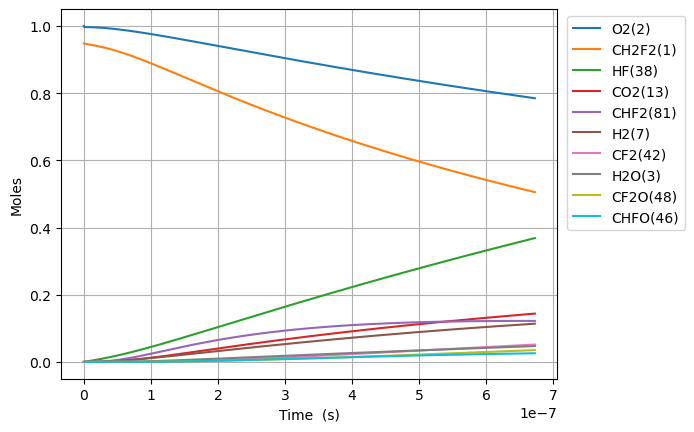

The file beside this chart, header and first rows:
Time (s), Volume (m^3), N2, Ne, CH2F2(1), O2(2), H2O(3), OH(4), HF(38), CHF(40), CHF2(81), FC1OO1(129), [O]C([O])F(131), H(5), CFO2(136), CO2(13), F(37), HO2(10), [O]OC(F)F(168), H2(7), O(6), CF2O(48), CHFO(46), FC(F)C(F)F(179)
0.0, 0.154, 3.76, 0.0, 0.9476, 1.0, 0.0, 0.0, 0.0, 0.0, 0.0, 0.0, 0.0, 0.0, 0.0, 0.0, 0.0, 0.0, 0.0, 0.0, 0.0, 0.0, 0.0, 0.0
8.186981329570074e-24, 0.154, 3.76, 0.0, 0.9476, 1, 1.506485016394404e-53, 6.002071042509156e-38, 2.7631825922887743e-18, 2.763182592288774e-18, 2.8335529335801406e-20, 3.1223248817761066e-39, 3.632684350591576e-38, 1.5426923652566093e-29, 4.0947137690175854e-34, 1.381483601523407e-49, 2.491315044584474e-39, 2.8335529320374894e-20, 8.921905003816418e-38, 2.6320756919157202e-20, 2.0155364664682843e-25, 6.392181995880147e-38, 1.5293723198950061e-37, 3.25725120304352e-41
2.2923547722796206e-23, 0.154, 3.76, 0.0, 0.9476, 1, 1.7884990114658646e-52, 3.6252509096781847e-37, 7.736911258408567e-18, 7.736911258408564e-18, 7.933948214024392e-20, 1.8858842285929124e-38, 2.1941413477571916e-37, 4.319671305918631e-29, 2.473207116486619e-33, 1.640097331728587e-48, 1.504754287009583e-38, 7.933948209704967e-20, 5.388830622305083e-37, 7.369811937364017e-20, 5.64350210611832e-25, 3.860877925511827e-37, 9.23740881216583e-37, 1.967379726638287e-40
5.2396680509248474e-23, 0.154, 3.76, 0.0, 0.9476, 1, 1.7559589351147813e-51, 1.7454022591656452e-36, 1.7684368590648153e-17, 1.768436859064814e-17, 1.813473877491288e-19, 9.079720756207081e-38, 1.0563846091518502e-36, 9.874159920043175e-29, 1.1907427640303101e-32, 1.6102572859356787e-47, 7.244744150860062e-38, 1.813473876503991e-19, 2.594489975109764e-36, 1.684528442826061e-19, 1.2899433385446895e-24, 1.8588465244022737e-36, 4.447414706254668e-36, 9.472086498450574e-40
1.11342946082153e-22, 0.154, 3.76, 0.0, 0.9476, 1, 1.5531257925115433e-50, 7.622630224027789e-36, 3.7579283255127326e-17, 3.757928325512727e-17, 3.8536319896689815e-19, 3.965352599857895e-37, 4.6135091252494426e-36, 2.098526007949425e-28, 5.200286486652297e-32, 1.4242543338265626e-46, 3.1639701078709754e-37, 3.853631987570976e-19, 1.133081935484634e-35, 3.5796229410053795e-19, 2.7411295944218057e-24, 8.118071134771172e-36, 1.9423028462666492e-35, 4.136709027865291e-39
2.2923547722796207e-22, 0.154, 3.76, 0.0, 0.9476, 1, 1.3054958114628625e-49, 3.1822980667754005e-35, 7.736911258408566e-17, 7.736911258408544e-17, 7.93394821402435e-19, 1.6554566523197066e-36, 1.92604924268198e-35, 4.32159521232044e-28, 2.1710172403330913e-31, 1.1971715853425434e-45, 1.320895237762512e-36, 7.933948209704927e-19, 4.730394033023006e-35, 7.369811937364017e-19, 5.6435021062216396e-24, 3.389134894218701e-35, 8.10873204008324e-35, 1.7269945878536924e-38
4.650205395195802e-22, 0.154, 3.76, 0.0, 0.9476, 1, 1.07032434098447e-48, 1.3000725961230195e-34, 1.5694877124200232e-16, 1.5694877124200143e-16, 1.6094580662735015e-18, 6.763080586939382e-36, 7.868539610741214e-35, 8.771130310985659e-28, 8.869313812242583e-31, 9.815135957244314e-45, 5.3962880486867974e-36, 1.6094580653972755e-18, 1.932520311446263e-34, 1.4950189930081289e-18, 1.1448247130003718e-23, 1.3845721890382044e-34, 3.3126816197853117e-34, 7.055336395840539e-38
9.365906641028164e-22, 0.154, 3.76, 0.0, 0.9476, 1, 8.667764013819351e-48, 5.255101297384821e-34, 3.1610808855783563e-16, 3.161080885578321e-16, 3.2415845560156046e-18, 2.733745305603346e-35, 3.1805895177801064e-34, 1.7683787268008862e-27, 3.585118451035591e-30, 7.948551572760515e-44, 2.1812659124827376e-35, 3.2415845542508134e-18, 7.811556082278268e-34, 3.0110945915515837e-18, 2.3057737178297526e-23, 5.5966621621501035e-34, 1.3390388759393787e-33, 2.851879776322476e-37
1.879730913269289e-21, 0.154, 3.76, 0.0, 0.9476, 1, 6.976570557073758e-47, 2.1130531190087976e-33, 6.34426723189502e-16, 6.344267231894877e-16, 6.505837535499696e-18, 1.0992269639401934e-34, 1.2789010563537203e-33, 3.556344822082632e-27, 1.4415603612375404e-29, 6.397685814115678e-43, 8.770774330546202e-35, 6.5058375319577736e-18, 3.140992344211001e-33, 6.043245788638491e-18, 4.6276717277803726e-23, 2.2503932403948127e-33, 5.384216427082729e-33, 1.1467283150363866e-36
3.7660114116022345e-21, 0.154, 3.76, 0.0, 0.9476, 1, 5.598258503506958e-46, 8.474288094178196e-33, 1.2710639924528345e-15, 1.2710639924527767e-15, 1.3034343494467408e-17, 4.408391766722125e-34, 5.128965238418051e-33, 7.154015828154537e-27, 5.781301802191893e-29, 5.133739953648186e-42, 3.517472814696289e-34, 1.3034343487371236e-17, 1.2596784143437562e-32, 1.2107548182812303e-17, 9.271467748849045e-23, 9.025083407029942e-33, 2.1593116022254885e-32, 4.598893430070758e-36
7.538572408268125e-21, 0.154, 3.76, 0.0, 0.9476, 1, 4.4854192896595185e-45, 3.394135403548762e-32, 2.5443385309794964e-15, 2.5443385309792644e-15, 2.6091355412400965e-17, 1.7656561116617297e-33, 2.0542613493997244e-32, 1.443631310233195e-26, 2.315536231884241e-28, 4.11323917919562e-41, 1.4088238505254237e-33, 2.609135539819632e-17, 5.045284105087654e-32, 2.423615297115991e-17, 1.8559059795656115e-22, 3.614740821376901e-32, 8.648509318413174e-32, 1.8419561421046078e-35
1.5083694401599907e-20, 0.154, 3.76, 0.0, 0.9476, 1, 3.591062760019454e-44, 1.3585386991763355e-31, 5.09088760803281e-15, 5.090887608031883e-15, 5.220537924826059e-17, 7.067225879567247e-33, 8.222398956934886e-32, 2.9348728698820807e-26, 9.26817938910807e-28, 3.2930923688669817e-40, 5.63896706767381e-33, 5.2205379219839154e-17, 2.0194284810125783e-31, 4.8493362547855056e-17, 3.7134243907949167e-22, 1.4468383572405594e-31, 3.4616575939394153e-31, 7.372624844664053e-35
3.017393838826347e-20, 0.154, 3.76, 0.0, 0.9476, 1, 2.8739416074424986e-43, 5.435924379651896e-31, 1.01839857621394e-14, 1.0183985762135692e-14, 1.0443342691994994e-16, 2.82781090086359e-32, 3.2900305996395397e-31, 6.056484408433153e-26, 3.7084789919106625e-27, 2.635474733089488e-39, 2.2563214683133434e-32, 1.0443342686309544e-16, 8.080344351405135e-31, 9.700778170124509e-17, 7.428461220725096e-22, 5.789238023553338e-31, 1.385113939357192e-30, 2.9500102667254525e-34
6.035442636159058e-20, 0.154, 3.76, 0.0, 0.9476, 1, 2.2995899415978987e-42, 2.1747237214746074e-30, 2.0370182070352415e-14, 2.0370182070337575e-14, 2.0888952226320894e-16, 1.1313084965221707e-31, 1.3162264736258021e-30, 1.2856221162545992e-25, 1.4836330784111527e-26, 2.1087802072250828e-38, 9.02675615588293e-32, 2.088895221494905e-16, 3.232663900944833e-30, 1.940366200080241e-16, 1.4858534910471717e-21, 2.316072182248455e-30, 5.5413576894534686e-30, 1.1801961998243411e-33
1.2071540230824483e-19, 0.154, 3.76, 0.0, 0.9476, 1, 1.8398466383133255e-41, 8.699602896400653e-30, 4.0742574686777807e-14, 4.0742574686718434e-14, 4.178017129492482e-16, 4.525602285804624e-31, 5.2653343916162936e-30, 2.8681749378794444e-25, 5.935015311316421e-26, 1.6871843511883468e-37, 3.6109971725032944e-31, 4.178017127218106e-16, 1.2931707999231397e-29, 3.880942966215778e-16, 2.971868240951002e-21, 9.265042730058958e-30, 2.2167234750287135e-29, 4.7211690129368664e-33
2.414373542015533e-19, 0.154, 3.76, 0.0, 0.9476, 1, 1.471947194984775e-40, 3.479982782388148e-29, 8.1487359919626e-14, 8.148735991938847e-14, 8.356260943194118e-16, 1.8103145777957422e-30, 2.106219458367442e-29, 6.923702464322236e-25, 2.3741027274864405e-25, 1.3498115585288382e-36, 1.4444583192817774e-30, 8.356260938645708e-16, 5.172893686071373e-29, 7.762096498486682e-16, 5.9438977885766845e-21, 3.7061678989792977e-29, 8.867254711421497e-29, 1.8885444506469544e-32
4.828812579881702e-19, 0.154, 3.76, 0.0, 0.9476, 1, 1.1775857210088961e-39, 1.3920214515735736e-28, 1.6297693038531214e-13, 1.6297693038436205e-13, 1.6712748570520788e-15, 7.241405648017135e-30, 8.425049233937894e-29, 1.8596445049852145e-24, 9.496604119192688e-25, 1.0798748785268706e-35, 5.777956229042585e-30, 1.6712748561425705e-15, 2.0691995722889545e-28, 1.5524403563027807e-15, 1.1887957075100149e-20, 1.48249732261841e-28, 3.546974048086818e-28, 7.554331496334065e-32
9.657690655614042e-19, 0.154, 3.76, 0.0, 0.9476, 1, 9.420797798304864e-39, 5.568142590823597e-28, 3.259560713166433e-13, 3.259560713128429e-13, 3.342572382486773e-15, 2.8965917326468623e-29, 3.3700539691537855e-28, 5.618868035046476e-24, 3.798680289780509e-24, 8.639101556208295e-35, 2.3112103216188803e-29, 3.3425723806684888e-15, 8.276882484307686e-28, 3.1049017692107333e-15, 2.3776076413235465e-20, 5.930049625852794e-28, 1.4188040520446105e-27, 3.021763337609074e-31
1.931544680707872e-18, 0.154, 3.76, 0.0, 0.9476, 1, 7.536683320886499e-38, 2.2272684787165172e-27, 6.519143531791412e-13, 6.519143531639394e-13, 6.685167433233601e-15, 1.1586425924216933e-28, 1.348028438951639e-27, 1.8836015146170472e-23, 1.5194798442953605e-23, 6.911322256132485e-34, 9.244922861964296e-29, 6.6851674295999996e-15, 3.310769831773683e-27, 6.209824595025548e-15, 4.7552318149859736e-20, 2.372031924501709e-27, 5.675245073748855e-27, 1.2087114829281522e-30
3.863095911000808e-18, 0.154, 3.76, 0.0, 0.9476, 1, 6.0293651214268665e-37, 8.909097483137046e-27, 1.303830916903479e-12, 1.3038309168426716e-12, 1.3370357534237017e-14, 4.6345822056286535e-28, 5.392127427568404e-27, 6.806510956586719e-23, 6.077934833406744e-23, 5.52907420893866e-33, 3.698006192125021e-28, 1.3370357526981717e-14, 1.3243112994833238e-26, 1.2419670246650809e-14, 9.51048138645234e-20, 9.488151902630233e-27, 2.270103802484214e-26, 4.83485822784559e-30
7.72619837158668e-18, 0.154, 3.76, 0.0, 0.9476, 1, 4.823500173857969e-36, 3.5636442536711785e-26, 2.6076640443495237e-12, 2.6076640441062934e-12, 2.67407377342829e-14, 1.8538352791942647e-27, 2.1568536807036497e-26, 2.577024991425986e-22, 2.4311770241508723e-22, 4.423265927993466e-32, 1.479226472096412e-27, 2.674073771981994e-14, 5.297251924738371e-26, 2.483936154988388e-14, 1.9020985425951615e-19, 3.79526564698096e-26, 9.080426754780992e-26, 1.9339457506368286e-29
1.5452403292758423e-17, 0.154, 3.76, 0.0, 0.9476, 1, 3.8588044750832943e-35, 1.4254591909579453e-25, 5.215330299231087e-12, 5.215330298258166e-12, 5.348149812653083e-14, 7.415346148679707e-27, 8.627419944737173e-26, 1.0016940808257564e-21, 9.724714274500689e-22, 3.5386153654836127e-31, 5.917086565091383e-27, 5.348149809779551e-14, 2.1189021098570133e-25, 4.9678744156280207e-14, 3.8042013091220102e-19, 1.5181072719777464e-25, 3.632173009972066e-25, 7.73578792370132e-29
3.090481313510191e-17, 0.154, 3.76, 0.0, 0.9476, 1, 3.0870470829585814e-34, 5.7018432420568e-25, 1.0430662808952118e-11, 1.0430662805060426e-11, 1.0696301887965137e-13, 2.9661396562641903e-26, 3.450968864333261e-25, 3.948544450953598e-21, 3.889886942433982e-21, 2.830893339622276e-30, 2.3669769103453515e-26, 1.0696301882294322e-13, 8.475611076151335e-25, 9.935750936879358e-14, 7.608414676686739e-19, 6.072431402274626e-25, 1.4528696648725332e-24, 3.094316155434871e-28
6.180963281978888e-17, 0.154, 3.76, 0.0, 0.9476, 1, 2.4696418971120446e-33, 2.2807413918642148e-24, 2.0861327828225765e-11, 2.0861327812658995e-11, 2.1392606026039128e-13, 1.1864562541933454e-25, 1.3803875966638956e-24, 1.567771399139737e-20, 1.555955021143507e-20, 2.2647150873911217e-29, 9.469041401719154e-26, 2.1392606015002484e-13, 3.3902449232446335e-24, 1.987150397927032e-13, 1.5216872749884704e-18, 2.4289732541764873e-24, 5.811479575430835e-24, 1.2377266607434578e-27
9.271445250447586e-17, 0.154, 3.76, 0.0, 0.9476, 1, 7.06163883266459e-33, 4.846581165962746e-24, 3.129199284733101e-11, 3.1291992814251627e-11, 3.2088910151563015e-13, 2.521219956083615e-25, 2.933323532297088e-24, 3.324235230186198e-20, 3.306404569553764e-20, 6.475670003986467e-29, 2.0123376918445833e-25, 3.208891013538928e-13, 7.204270730283166e-24, 2.9807257021549574e-13, 2.282536216117556e-18, 5.1615688570979945e-24, 1.2349394662462293e-23, 2.6301692801445666e-27
1.2361927218916283e-16, 0.154, 3.76, 0.0, 0.9476, 1, 1.489505372110434e-32, 8.267706095502489e-24, 4.172265786626786e-11, 4.172265780983832e-11, 4.2785214264536806e-13, 4.300905204332859e-25, 5.0039045824768916e-24, 5.664245935218019e-20, 5.640337337080989e-20, 1.365906385105423e-28, 3.4330726502158085e-25, 4.278521424345471e-13, 1.2289638497769134e-23, 3.9743010063717117e-13, 3.0433882910583696e-18, 8.805030150074774e-24, 2.106661491963242e-23, 4.4867594753609294e-27
1.8542891155853677e-16, 0.154, 3.76, 0.0, 0.9476, 1, 4.06830663057e-32, 1.711726544537007e-23, 6.258398790374632e-11, 6.258398778691611e-11, 6.417782246103007e-13, 8.904479741899062e-25, 1.0359947729280925e-23, 1.1713816120727101e-19, 1.1677602255436253e-19, 3.7307140544560764e-28, 7.1086437095188095e-25, 6.417782243066809e-13, 2.5444135678249727e-23, 5.961451614779003e-13, 4.565099795811811e-18, 1.8229699365396762e-23, 4.3615751217755166e-23, 9.28926581537227e-27
2.472385509279107e-16, 0.154, 3.76, 0.0, 0.9476, 1, 8.512268442747237e-32, 2.9112033696205987e-23, 8.344531794060548e-11, 8.344531774190792e-11, 8.557043061137215e-13, 1.5144190593283353e-24, 1.7619555661196056e-23, 1.9909296260711539e-19, 1.986054305179267e-19, 7.805901816393506e-28, 1.2091402012923723e-24, 8.557043057257145e-13, 4.3273810418341036e-23, 7.948602223145216e-13, 6.086822824728913e-18, 3.100394825670849e-23, 7.417896983013577e-23, 1.5798608349179967e-26
3.090481902972847e-16, 0.154, 3.76, 0.0, 0.9476, 1, 1.5496278104291495e-31, 4.44766849958391e-23, 1.0430664797680113e-10, 1.0430664767323617e-10, 1.0696303871226659e-12, 2.3136905527100275e-24, 2.691869655026265e-23, 3.0403965617240623e-19, 3.0342422272639248e-19, 1.4210346082169213e-27, 1.8475214738618627e-24, 1.0696303866592838e-12, 6.611260376484988e-23, 9.935752831467417e-13, 7.608558200980515e-18, 4.7367033858866323e-23, 1.1332870516459666e-22, 2.4136703958840662e-26
4.326674690360326e-16, 0.154, 3.76, 0.0, 0.9476, 1, 4.09148783622791e-31, 8.55274241465309e-23, 1.460293080471602e-10, 1.4602930746341556e-10, 1.4974825476260676e-12, 4.449146719693812e-24, 5.17636837854967e-23, 5.843529354772959e-19, 5.834740183054615e-19, 3.751950474159278e-27, 3.553737543441038e-24, 1.4974825470395372e-12, 1.2713218859410283e-22, 1.3910054047977022e-12, 1.065206677118546e-17, 9.108515416953104e-23, 2.179270807912804e-22, 4.64140261192648e-26
6.799060265135284e-16, 0.154, 3.76, 0.0, 0.9476, 1, 1.5821253451075144e-30, 2.0866277275047153e-22, 2.2947462817979912e-10, 2.29474626755639e-10, 2.353186862611987e-12, 1.0854579905837326e-23, 1.2628762899241802e-22, 1.4249362683927647e-18, 1.42349984924371e-18, 1.450819773470426e-26, 8.675397239112421e-24, 2.35318686188889e-12, 3.1016400867077038e-22, 2.185865648046038e-12, 1.673923425784152e-17, 2.2222033076502875e-22, 5.316760609979868e-22, 1.1323616582245765e-25
1.17438314146852e-15, 0.154, 3.76, 0.0, 0.9476, 1, 8.326652103511482e-30, 6.192062511953651e-22, 3.963652684127342e-10, 3.963652641866177e-10, 4.064595468481023e-12, 3.2210427152009595e-23, 3.7475108086762924e-22, 4.2268308737255704e-18, 4.22415722763158e-18, 7.635474099467601e-26, 2.5777062493327132e-23, 4.064595467924041e-12, 9.203944597692295e-22, 3.775586134328219e-12, 2.891417110518448e-17, 6.594274832180114e-22, 1.5777193749817655e-21, 3.3602208750216534e-25
2.163337371378503e-15, 0.154, 3.76, 0.0, 0.9476, 1, 5.325883263274401e-29, 2.097231078353307e-21, 7.301465487492714e-10, 7.301465344360723e-10, 7.487412583837387e-12, 1.0909212309823306e-22, 1.2692202529399384e-21, 1.4312200162527117e-17, 1.4306563422342516e-17, 4.883631977015056e-25, 8.753264564664068e-23, 7.48741258536892e-12, 3.1172320630942426e-21, 6.955027106035069e-12, 5.326645162278329e-17, 2.23338463820168e-21, 5.3434901743919844e-21, 1.1380546480040135e-24
4.141245831198469e-15, 0.154, 3.76, 0.0, 0.9476, 1, 3.7976458870308577e-28, 7.68144120171578e-21, 1.397709108905e-09, 1.3977090564844525e-09, 1.4333046429019467e-11, 3.995411907045817e-22, 4.648357303997297e-21, 5.2409759918458176e-17, 5.239624322708567e-17, 3.4820657625390606e-24, 3.222722237448029e-22, 1.4333046441751788e-11, 1.1416519859240266e-20, 1.3313909046020185e-11, 1.0198064055430226e-16, 8.179576676750037e-21, 1.956995618610608e-20, 4.16800302492595e-24
8.097062750838402e-15, 0.154, 3.76, 0.0, 0.9476, 1, 2.866449797287373e-27, 2.936502594519048e-20, 2.732834227147104e-09, 2.7328340267802184e-09, 2.802431257734022e-11, 1.5271884184073384e-21, 1.776720993587662e-20, 2.0031106010009412e-16, 2.002739753937409e-16, 2.6279021654398392e-23, 1.2447885437873131e-21, 2.80243126405563e-11, 4.3637278592026217e-20, 2.6031672912288727e-11, 1.9944753209506238e-16, 3.126512449662964e-20, 7.480217894280702e-20, 1.5931349379307577e-23
1.6008696590118268e-14, 0.154, 3.76, 0.0, 0.9476, 1, 2.227495647658851e-26, 1.1481432122017782e-19, 5.403084455353896e-09, 5.403083672167699e-09, 5.540683870625296e-11, 5.969597293338703e-21, 6.944627773697116e-20, 7.829383299687721e-16, 7.828229313400899e-16, 2.0415799713532651e-22, 4.967011537323766e-21, 5.5406838982665794e-11, 1.70567303551471e-19, 5.146720059011861e-11, 3.945353913417293e-16, 1.2221066802566927e-19, 2.923838107001707e-19, 6.227187139177776e-23
3.1831964268678e-14, 0.154, 3.76, 0.0, 0.9476, 1, 1.7569241182142136e-25, 4.5421277670107695e-19, 1.0743584878657842e-08, 1.0743581782128554e-08, 1.1017186629677778e-10, 2.3603797281930064e-20, 2.745620214865216e-19, 3.095488530314183e-15, 3.095092229017851e-15, 1.6094295341306645e-21, 2.04405313702867e-20, 1.1017186744770403e-10, 6.743790182239545e-19, 1.0233825572774642e-10, 7.853275847369161e-16, 4.832134842040911e-19, 1.1560150376636817e-18, 2.462082736658814e-22
4.765523194723773e-14, 0.154, 3.76, 0.0, 0.9476, 1, 5.562187393849854e-25, 1.0185016205003012e-18, 1.608408525781559e-08, 1.6084078317672066e-08, 1.6493686100226026e-10, 5.290505659562112e-20, 6.153444476903046e-19, 6.9377635676042116e-15, 6.936921233938934e-15, 5.09342789809483e-21, 4.7298781290268967e-20, 1.6493686362415312e-10, 1.5114567990729767e-18, 1.5320931057570513e-10, 1.1769419675864783e-15, 1.0830503257490034e-18, 2.5909363211629156e-18, 5.5181863823397565e-22
6.347849962579746e-14, 0.154, 3.76, 0.0, 0.9476, 1, 1.2677727290591686e-24, 1.807993656979997e-18, 2.142458559282716e-08, 2.1424573278800442e-08, 2.1970182282925844e-10, 9.387507339065816e-20, 1.0917793929809285e-18, 1.2309759504644052e-14, 1.230830680539534e-14, 1.1605349963911146e-20, 8.64908429082415e-20, 2.197018275171179e-10, 2.6817966732161667e-18, 2.0408036513544804e-10, 1.5693788512623655e-15, 1.9217468561917117e-18, 4.597146820765273e-18, 9.791031645149897e-22
9.512503498291692e-14, 0.154, 3.76, 0.0, 0.9476, 1, 4.260632041722365e-24, 4.064319153452847e-18, 3.210558613041174e-08, 3.210555847782364e-08, 3.2923164788409435e-10, 2.1083078211171654e-19, 2.451528472472155e-18, 2.7642892640291663e-14, 2.763973061984609e-14, 3.8968061171068596e-20, 2.0713077071912733e-19, 3.292316584808419e-10, 6.022240785182503e-18, 3.0582247339833225e-10, 2.3567218451469244e-15, 4.3158610954221975e-18, 1.0323430949811865e-17, 2.1986958346730165e-21
1.267715703400364e-13, 0.154, 3.76, 0.0, 0.9476, 1, 9.931773970257732e-24, 7.225519568257363e-18, 4.2786586491411576e-08, 4.278653737921396e-08, 4.387613415101078e-10, 3.74483574235984e-19, 4.353703837163159e-18, 4.9094859211250713e-14, 4.908934087974079e-14, 9.076858045328623e-20, 3.8943024928857716e-19, 4.3876136037687316e-10, 1.0695681891506788e-17, 4.0756458052722504e-10, 3.1473588862530962e-15, 7.665747407776895e-18, 1.8334861389618276e-17, 3.904987817042934e-21
1.5841810569715584e-13, 0.154, 3.76, 0.0, 0.9476, 1, 1.9127283931693905e-23, 1.12941246752574e-17, 5.346758667582669e-08, 5.346750998298857e-08, 5.48290903760289e-10, 5.848471812142923e-19, 6.798191063049296e-18, 7.666562806687846e-14, 7.665711287573313e-14, 1.7468321074284939e-19, 6.410642689685585e-19, 5.482909332464494e-10, 1.67020880160336e-17, 5.093066865338794e-10, 3.941292493032002e-15, 1.1971613330807348e-17, 2.8631431601215534e-17, 6.097980778005846e-21
1.900646410542753e-13, 0.154, 3.76, 0.0, 0.9476, 1, 3.271778764474927e-23, 1.6272730724848983e-17, 6.414858668365707e-08, 6.414847628916501e-08, 6.578203346890071e-10, 8.419356926219095e-19, 9.784872743094983e-18, 1.1035516725312296e-13, 1.1034302126437223e-13, 2.9858999482430307e-19, 9.699093694644632e-19, 6.578203771318791e-10, 2.404142634671565e-17, 6.110487914303567e-10, 4.738525250116423e-15, 1.7233671812000736e-17, 4.121313487949463e-17, 8.777676428431791e-21
2.533577117685142e-13, 0.154, 3.76, 0.0, 0.9476, 1, 7.631559813796451e-23, 2.8969543927805595e-17, 8.55105861695636e-08, 8.551039000878838e-08, 8.768788027829861e-10, 1.4963395019198618e-18, 1.738438554650089e-17, 1.960904385354166e-13, 1.9606915357704275e-13, 6.955051232008429e-19, 1.888351466410114e-18, 8.768788781066393e-10, 4.2718778338356675e-17, 8.145329979373723e-10, 6.34289777052923e-15, 3.062715345727032e-17, 7.323191586681235e-17, 1.5597182123801502e-20
3.166507824827531e-13, 0.154, 3.76, 0.0, 0.9476, 1, 1.477294489053707e-22, 4.5336721766781595e-17, 1.0687258494913126e-07, 1.0687227853822448e-07, 1.0959367462266194e-09, 2.337807628757078e-18, 2.7151303743658095e-17, 3.0630041766475994e-13, 3.0626753529115075e-13, 1.344516327298996e-18, 3.207744060037845e-18, 1.0959368636392704e-09, 6.672747551495721e-17, 1.018017200144731e-09, 7.960497117172193e-15, 4.784789450847659e-17, 1.1439115078559952e-16, 2.4363518587581703e-20
3.7994385319699197e-13, 0.154, 3.76, 0.0, 0.9476, 1, 2.5436916102967454e-22, 6.539611561376754e-17, 1.2823458302236003e-07, 1.2823414187762094e-07, 1.3149941654770618e-09, 3.366458559970426e-18, 3.9084639996386396e-17, 4.4098483596022613e-13, 4.409379533656186e-13, 2.311930242887339e-18, 4.994375577278031e-18, 1.3149943340854091e-09, 9.606724180784442e-17, 1.2215013981539506e-09, 9.591345043623266e-15, 6.8897685646057e-17, 1.6469078330068655e-16, 3.5076700222203506e-20
5.065299946254698e-13, 0.154, 3.76, 0.0, 0.9476, 1, 6.025170773372979e-22, 1.1667656312952605e-16, 1.7095857704980097e-07, 1.7095779298686856e-07, 1.7531074331749478e-09, 5.985769367947084e-18, 6.944672907919419e-17, 7.837759457409942e-13, 7.836940707587515e-13, 5.459933559536836e-18, 1.022722732228757e-17, 1.7531077310997964e-09, 1.7073890808959305e-16, 1.62846978197293e-09, 1.2892871267155153e-14, 1.2249137767184045e-16, 2.9271102232205535e-16, 6.2343655038564e-20
6.331161360539476e-13, 0.154, 3.76, 0.0, 0.9476, 1, 1.1790308257941584e-21, 1.829801141298566e-16, 2.1368256825188673e-07, 2.1368134333767227e-07, 2.1912186094122754e-09, 9.355188483960177e-18, 1.0846301515937307e-16, 1.2244616894688037e-12, 1.224335858267347e-12, 1.0653036486679369e-17, 1.810022716662735e-17, 2.191219071899148e-09, 2.6673164009811965e-16, 2.0354381501805264e-09, 1.6247644911096554e-14, 1.914220801925708e-16, 4.572921975470203e-16, 9.73981581167539e-20
8.862884189109032e-13, 0.154, 3.76, 0.0, 0.9476, 1, 3.2527983339688328e-21, 3.6132808328912926e-16, 2.9913054217999404e-07, 2.9912814176846464e-07, 3.067434701512134e-09, 1.8347983611840002e-17, 2.124279129957765e-16, 2.3995088427463133e-12, 2.399269917746047e-12, 2.921243319089175e-17, 4.380346821163309e-17, 3.0674355957390067e-09, 5.226718251551252e-16, 2.8493748428816165e-09, 2.311760300857462e-14, 3.753493956803427e-16, 8.96135633334173e-16, 1.9087025171976595e-19
1e-12, 0.154, 3.76, 0.0, 0.9476, 1, 4.6847124985439596e-21, 4.615651363124544e-16, 3.3750924294228854e-07, 3.375061870780946e-07, 3.4609818538422816e-09, 2.336664657345597e-17, 2.7036317476431226e-16, 3.0547060675803504e-12, 3.0544061451810613e-12, 4.195883258778335e-17, 6.05321037139888e-17, 3.4609829851879273e-09, 6.653742457596582e-16, 3.2149520803329047e-09, 2.627311324723026e-14, 4.779719734657704e-16, 1.1408329573094933e-15, 2.4299086589596097e-19
1.139460701767859e-12, 0.154, 3.76, 0.0, 0.9476, 1, 6.952119261540732e-21, 6.017859666005623e-16, 3.845785048066846e-07, 3.8457453717903836e-07, 3.943642469826938e-09, 3.035211821389145e-17, 3.509187165650466e-16, 3.96610980025079e-12, 3.965727063818749e-12, 6.207454243987688e-17, 8.618604437236185e-17, 3.943643927400566e-09, 8.638708133173676e-16, 3.6633114825105186e-09, 3.020255924870631e-14, 6.207895404619335e-16, 1.4812176410921608e-15, 3.1549386823175137e-19
1.6458052674817703e-12, 0.154, 3.76, 0.0, 0.9476, 0.9999, 2.1202176776569006e-20, 1.2744134377950956e-15, 5.554743961558313e-07, 5.554661189754902e-07, 5.6960331468902285e-09, 6.342341011075605e-17, 7.312363422815859e-16, 8.273907354779422e-12, 8.273158549595402e-12, 1.8703991913859036e-16, 2.3730761480014696e-16, 5.696036100961573e-09, 1.801977359541661e-15, 5.2911846275574255e-09, 4.5022823978503663e-14, 1.2966464556716045e-15, 3.0900836495597143e-15, 6.581992178168342e-19
2.152149833195682e-12, 0.154, 3.76, 0.0, 0.9476, 0.9999, 4.794754899229001e-20, 2.211629087047859e-15, 7.263702422993637e-07, 7.263560887987818e-07, 7.44839086387117e-09, 1.0862700621605222e-16, 1.2489330449187637e-15, 1.4147722955108648e-11, 1.414652633972853e-11, 4.1822400631106246e-16, 5.041059686599025e-16, 7.448395765801373e-09, 3.080915636891444e-15, 6.919057635345685e-09, 6.071915734177378e-14, 2.219868006321015e-15, 5.283862838631639e-15, 1.1255213044956649e-18
2.658494398909593e-12, 0.154, 3.76, 0.0, 0.9476, 0.9999, 9.137065742607668e-20, 3.424198350121259e-15, 8.972660432373286e-07, 8.97244446720216e-07, 9.200715843135793e-09, 1.6602064708213196e-16, 1.9035276457014764e-15, 2.1587425654172362e-11, 2.158572690962353e-11, 7.883001739294619e-16, 9.192095534987189e-16, 9.200723094228199e-09, 4.7005501875613535e-15, 8.54693055589659e-09, 7.730227640015655e-14, 3.3913261103676744e-15, 8.062527992250467e-15, 1.7174672256819294e-18
3.164838964623504e-12, 0.154, 3.76, 0.0, 0.9476, 0.9999, 1.5582519866577677e-19, 4.922885472714787e-15, 1.0681617989697853e-06, 1.0681311928106267e-06, 1.0953008306111533e-08, 2.3566186342925964e-16, 2.6945407033255517e-15, 3.0592884972828253e-11, 3.059065720295804e-11, 1.3299401895648371e-15, 1.5152336164097559e-15, 1.0953018257603451e-08, 6.6607457453362346e-15, 1.0174803439228057e-08, 9.478289696573601e-14, 4.811889289474813e-15, 1.142605206893074e-14, 2.4340440785566155e-18
3.671183530337415e-12, 0.154, 3.76, 0.0, 0.9476, 0.9999, 2.458351863440416e-19, 6.7184534152701126e-15, 1.239057509496804e-06, 1.2390163271403849e-06, 1.2705268473295094e-08, 3.1760797740022454e-16, 3.621494503339145e-15, 4.1163970895325284e-11, 4.116121462686715e-11, 2.075813901098192e-15, 2.324779952575587e-15, 1.2705281426350114e-08, 8.961367234975887e-15, 1.1802676335354125e-08, 1.1317173350548836e-13, 6.4824226913027995e-15, 1.5374408199847384e-14, 3.2752589600000523e-18
4.6838726617652385e-12, 0.154, 3.76, 0.0, 0.9476, 0.9998, 5.214149685495988e-19, 1.1243277214289046e-14, 1.5808487949348613e-06, 1.5807817607972796e-06, 1.620969279794326e-08, 5.186432131074318e-16, 5.881321532047848e-15, 6.70025046382577e-11, 6.699880264357524e-11, 4.3109315585851225e-15, 4.7147824034569526e-15, 1.620971245728634e-08, 1.4583348601223198e-14, 1.5058422366026257e-08, 1.527169057003357e-13, 1.0576845015818853e-14, 2.5025509949090116e-14, 5.331631194446966e-18
5.696561793193061e-12, 0.154, 3.76, 0.0, 0.9476, 0.9998, 9.576622297044232e-19, 1.7084746878214116e-14, 1.9226398995522905e-06, 1.9225407482448423e-06, 1.9713990562847167e-08, 7.695808344047134e-16, 8.67922092613417e-15, 9.910199579305228e-11, 9.909767925038582e-11, 7.754969777148545e-15, 8.349761694314743e-15, 1.9714017532069003e-08, 2.1565417435307724e-14, 1.8314169047942566e-08, 1.9602348095007836e-13, 1.568144805036418e-14, 3.701562165318211e-14, 7.886640697266808e-18
6.709250924620883e-12, 0.154, 3.76, 0.0, 0.9476, 0.9998, 1.5968196956386148e-18, 2.4328918307629198e-14, 2.2644308233500618e-06, 2.2642932900298872e-06, 2.3218163499349304e-08, 1.0708720622852362e-15, 1.2011431848104172e-14, 1.374614204047064e-10, 1.3745703987023227e-10, 1.2669210992539018e-14, 1.349004642140375e-14, 2.321819798119042e-08, 2.9906499862593766e-14, 2.1569916781065664e-08, 2.431771249795824e-13, 2.1803034129317727e-14, 5.134453438086674e-14, 1.094034423121408e-17
7.721940056048705e-12, 0.154, 3.76, 0.0, 0.9476, 0.9997, 2.4837910364028396e-18, 3.3061826673697846e-14, 2.6062215663293237e-06, 2.6060393866922924e-06, 2.6722213324689008e-08, 1.4229649175265914e-15, 1.5874219932217187e-14, 1.820797614680499e-10, 1.820760868732851e-10, 1.9314904083336212e-14, 2.0395751737769728e-14, 2.6722255120925303e-08, 3.960552492117454e-14, 2.482566596529231e-08, 2.942634817483248e-13, 2.8948353950657885e-14, 6.801204178746504e-14, 1.44927985537237e-17
... 458 more rows
